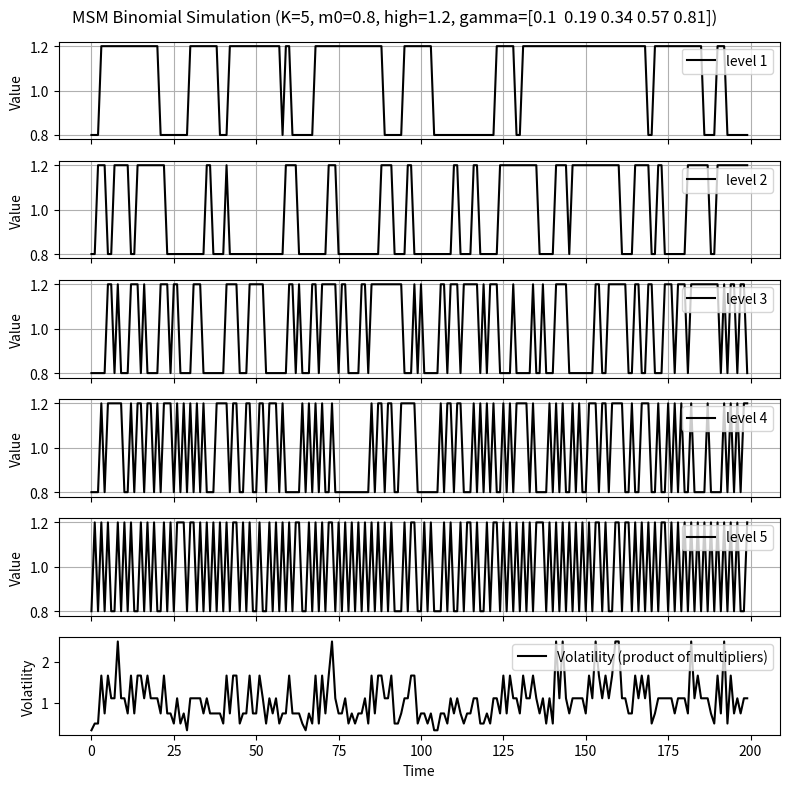

The script that saved this image:
import numpy as np
import matplotlib.pyplot as plt


def simulate_msm_binomial(T, K, m0, gamma_list):
    """
    Simule un modèle MSM binomial sur T périodes pour K niveaux.

    Paramètres:
    -----------
    T : int
        Nombre de pas de temps
    K : int
        Nombre de niveaux
    m0 : float
        Valeur bas (et la valeur haut sera 2 - m0)
    gamma_list : array-like (de taille K)
        Probabilité de switch pour chaque niveau (du 1er au K-ième niveau)

    Retourne:
    --------
    M : ndarray (T x K)
        M[t, k] = valeur du multiplicateur au niveau k à l'instant t
    vol : ndarray (T,)
        Volatilité totale (produit des K multiplicateurs) à l'instant t
    """
    # Valeur "haut"
    m_high = 2.0 - m0

    # Initialisation des états pour chaque niveau (on commence arbitrairement en "bas")
    M = np.zeros((T, K))
    M[0, :] = m0  # on commence tout en état "bas"

    for t in range(1, T):
        for k in range(K):
            # Test de switch
            if np.random.rand() < gamma_list[k]:
                # On change d'état
                if M[t - 1, k] == m0:
                    M[t, k] = m_high
                else:
                    M[t, k] = m0
            else:
                # On reste dans le même état
                M[t, k] = M[t - 1, k]

    # Calcul de la volatilité (produit des K multiplicateurs)
    vol = np.prod(M, axis=1)

    return M, vol


if __name__ == "__main__":
    np.random.seed(42)

    T = 200  # nombre de périodes
    K = 5  # nombre de niveaux
    m0 = 0.8  # valeur "bas"
    m_high = 2 - m0  # valeur "haut" = 1.2

    # Probabilité de switch pour chaque niveau (exemple simple):
    # Niveau 1 (rapide) : gamma_1 = 0.3
    # Niveau 2 (moyen) : gamma_2 = 0.1
    # Niveau 3 (lent)  : gamma_3 = 0.05
    for k in range(1, K + 1):
        gamma_list = [1 - (1 - 0.1) ** (2 ** (k - 1)) for k in range(1, K + 1)]


    # Simulation
    M, vol = simulate_msm_binomial(T, K, m0, gamma_list)

    # Affichage des séries pour chaque niveau
    fig, axes = plt.subplots(K + 1, 1, figsize=(8, 8), sharex=True)

    time = np.arange(T)

    for k in range(K):
        axes[k].plot(time, M[:, k], label=f"level {k+1}", color='black')
        axes[k].legend(loc="upper right")
        axes[k].set_ylabel("Value")
        axes[k].grid(True)

    axes[K].plot(time, vol, label="Volatility (product of multipliers)", color='black')
    axes[K].legend(loc="upper right")
    axes[K].set_ylabel("Volatility")

    axes[K].set_xlabel("Time")
    plt.suptitle(f"MSM Binomial Simulation (K={K}, m0={m0}, high={m_high}, gamma={np.round(gamma_list,2)})")
    plt.tight_layout()
    plt.show()
